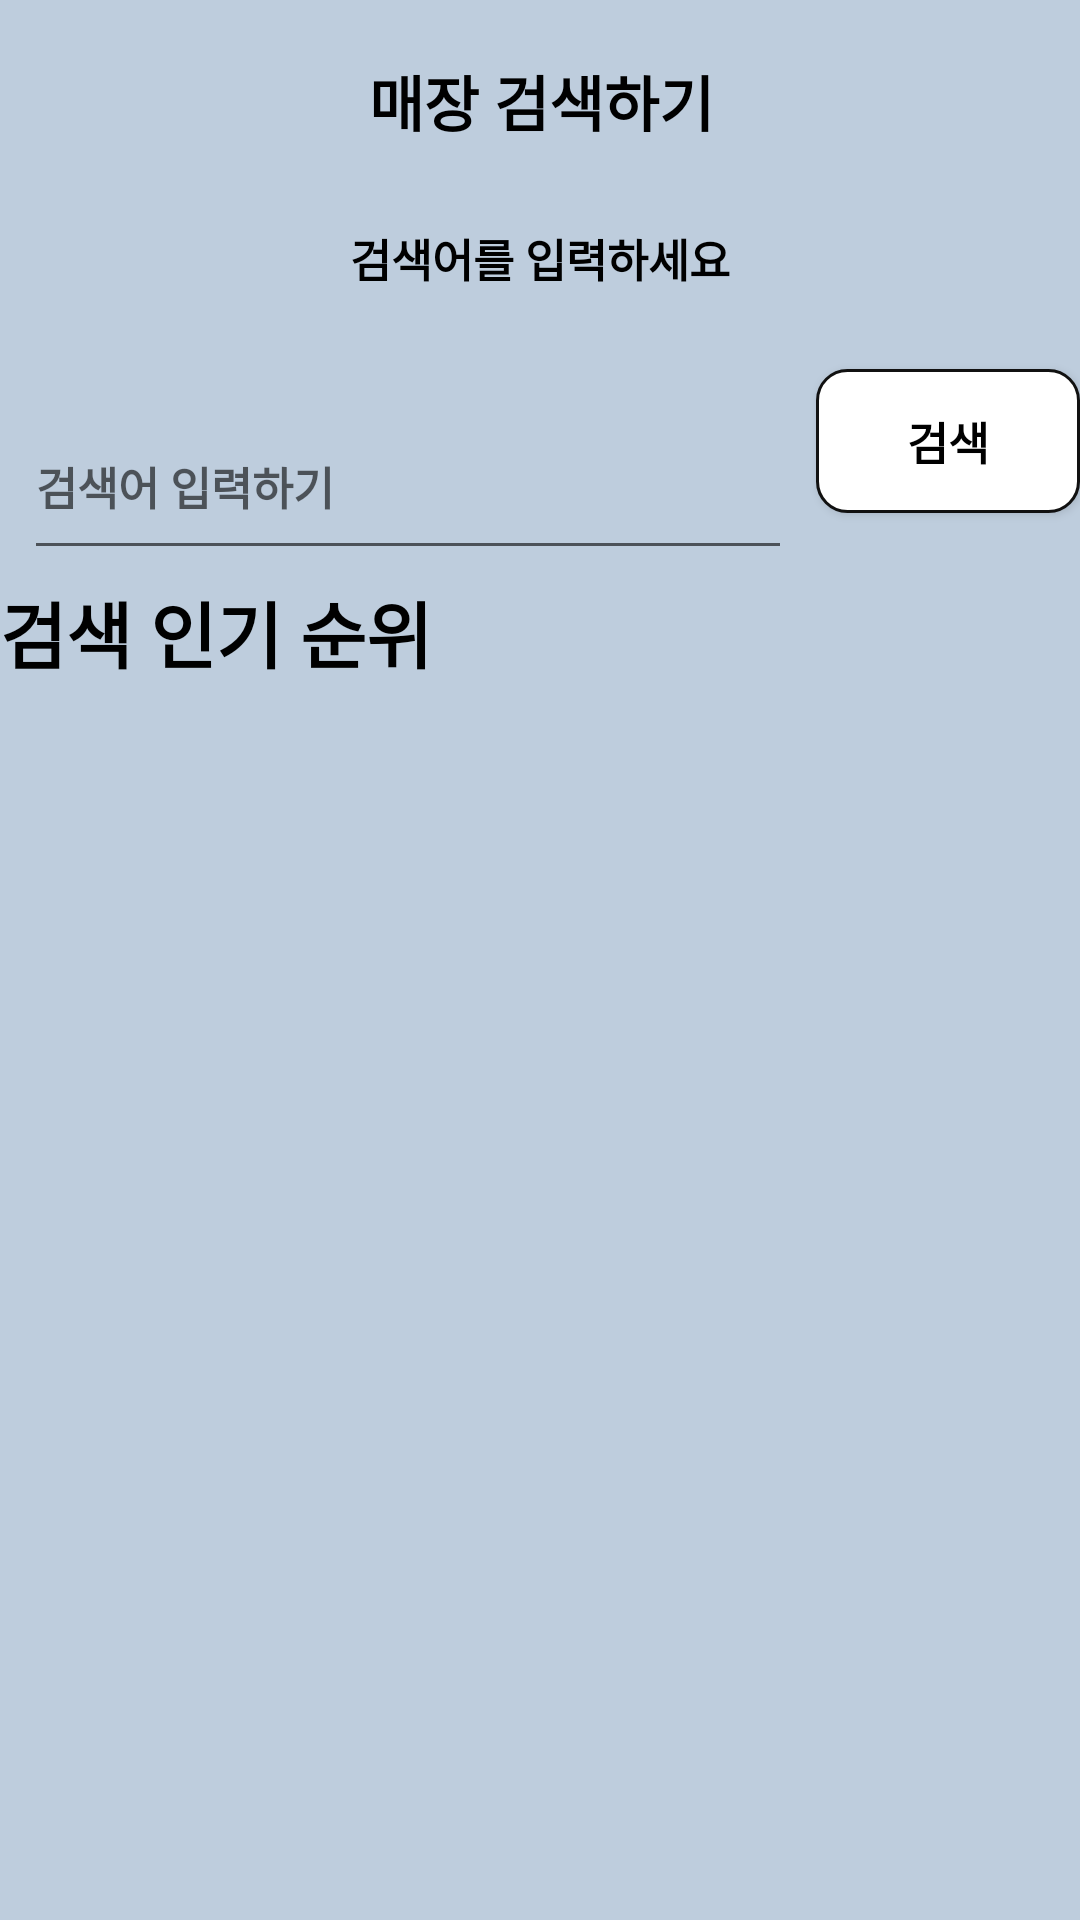

Android layout source for this screen:
<!-- AndroidManifest.xml: application theme Theme.MyApplication -->
<!-- res/layout/fragment_search.xml -->
<?xml version="1.0" encoding="utf-8"?>
<androidx.constraintlayout.widget.ConstraintLayout xmlns:android="http://schemas.android.com/apk/res/android"
    xmlns:app="http://schemas.android.com/apk/res-auto"
    xmlns:tools="http://schemas.android.com/tools"
    android:layout_width="match_parent"
    android:background="#BECDDD"
    android:layout_height="match_parent">


    <TextView
        android:id="@+id/searchTitle"
        android:layout_width="416dp"
        android:layout_height="51dp"
        android:layout_marginTop="8dp"
        android:backgroundTint="#DACFB0"
        android:gravity="center"
        android:inputType="text"
        android:text="매장 검색하기"
        android:textColor="#000000"
        android:textSize="20sp"
        app:layout_constraintBottom_toTopOf="@+id/searchPlzText"
        app:layout_constraintLeft_toLeftOf="parent"
        app:layout_constraintRight_toRightOf="parent"
        app:layout_constraintTop_toTopOf="parent" />

    <TextView
        android:id="@+id/searchPlzText"
        android:layout_width="wrap_content"
        android:layout_height="wrap_content"
        android:layout_marginTop="16dp"
        android:minHeight="48dp"
        android:text="검색어를 입력하세요"
        android:textColor="#000000"
        android:textSize="15sp"
        app:layout_constraintLeft_toLeftOf="parent"
        app:layout_constraintRight_toRightOf="parent"
        app:layout_constraintTop_toBottomOf="@+id/searchTitle" />

    <LinearLayout
        android:id="@+id/searchStore"
        android:layout_width="0dp"
        android:layout_height="wrap_content"
        android:orientation="horizontal"
        app:layout_constraintTop_toTopOf="@+id/searchButton"
        app:layout_constraintLeft_toLeftOf="parent"
        app:layout_constraintRight_toLeftOf="@+id/searchButton">

        <com.google.android.material.textfield.TextInputLayout
            android:layout_marginEnd="8dp"
            android:layout_marginStart="8dp"
            android:layout_width="match_parent"
            android:layout_height="wrap_content">

            <AutoCompleteTextView
                android:id="@+id/autoCompleteTextView"
                android:layout_width="match_parent"
                android:layout_height="56dp"
                android:completionHint="검색어를 입력하세요."
                android:completionThreshold="1"
                android:gravity="center_vertical"
                android:hint="검색어 입력하기"
                android:textColorHint="#000000"
                tools:ignore="TouchTargetSizeCheck,SpeakableTextPresentCheck" />

        </com.google.android.material.textfield.TextInputLayout>


    </LinearLayout>


    <Button
        android:id="@+id/searchButton"
        android:layout_width="wrap_content"
        android:layout_height="wrap_content"
        android:text="검색"
        android:textColor="#000000"
        app:layout_constraintLeft_toRightOf="@id/searchStore"
        app:layout_constraintRight_toRightOf="parent"
        android:background="@drawable/button_basic"
        app:layout_constraintTop_toBottomOf="@+id/searchPlzText" />

    <TextView
        android:id="@+id/textView6"
        android:layout_width="match_parent"
        android:layout_height="38dp"
        android:text="검색 인기 순위"
        android:textSize="24sp"
        app:layout_constraintBottom_toTopOf="@+id/searchRecycler"
        app:layout_constraintTop_toBottomOf="@+id/searchStore"
        tools:layout_editor_absoluteX="-2dp" />

    <androidx.recyclerview.widget.RecyclerView
        android:id="@+id/searchRecycler"
        android:layout_width="match_parent"
        android:layout_height="0dp"
        android:layout_marginTop="44dp"
        app:layout_constraintBottom_toBottomOf="parent"
        app:layout_constraintEnd_toEndOf="parent"
        app:layout_constraintHorizontal_bias="1.0"
        app:layout_constraintStart_toStartOf="parent"
        app:layout_constraintTop_toBottomOf="@+id/searchStore"
        app:layout_constraintVertical_bias="0.0" />

</androidx.constraintlayout.widget.ConstraintLayout>
<!-- resources referenced by this layout -->
<resources>
  <!-- drawable button_basic (drawable) -->
  <shape xmlns:android="http://schemas.android.com/apk/res/android" >
      <solid android:color="#fff" />
      <stroke
          android:width="1dp"
          android:color="#111" />
      <corners
          android:topLeftRadius="10dp"
          android:topRightRadius="10dp"
          android:bottomLeftRadius="10dp"
          android:bottomRightRadius="10dp"  />
  </shape>
  <style name="Theme.MyApplication" parent="Theme.AppCompat.Light">
          
          <item name="android:textSize">15sp</item>
          <item name="android:textStyle">bold</item>
          <item name="android:textColor">#000000</item>
          <item name="colorPrimary">#B0E0E6</item>
          <item name="colorPrimaryVariant">#4682B4</item>
          <item name="colorOnPrimary">@color/white</item>
          
          <item name="colorSecondary">@color/teal_200</item>
          <item name="colorSecondaryVariant">@color/teal_700</item>
          <item name="colorOnSecondary">@color/black</item>
          
          <item name="android:statusBarColor">?attr/colorPrimaryVariant</item>
          
      </style>
  <color name="white">#FFFFFFFF</color>
  <color name="teal_200">#FF03DAC5</color>
  <color name="teal_700">#FF018786</color>
  <color name="black">#FF000000</color>
</resources>
